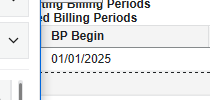
Task: Performer BOT used toprocess the Denial items in Cerner
Workflow: Revelate

Step 1: click on the element in window 'RevElate' (revenuecycle.exe)

Step 2: click on the button in window 'RevElate' (revenuecycle.exe) (no picture)

Step 3: click on the element 'Detail (shows detail charges)' in window 'RevElate' (revenuecycle.exe) (no picture)

Step 4: IE RevElate(1) in window 'RevElate' (revenuecycle.exe) (no picture)

Step 5: click on the element 'Detail (shows detail charges)' in window 'RevElate' (revenuecycle.exe) (no picture)

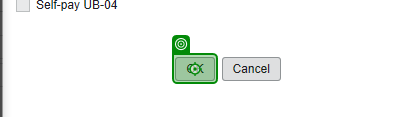
Step 6: click on the button in window 'RevElate' (revenuecycle.exe)
